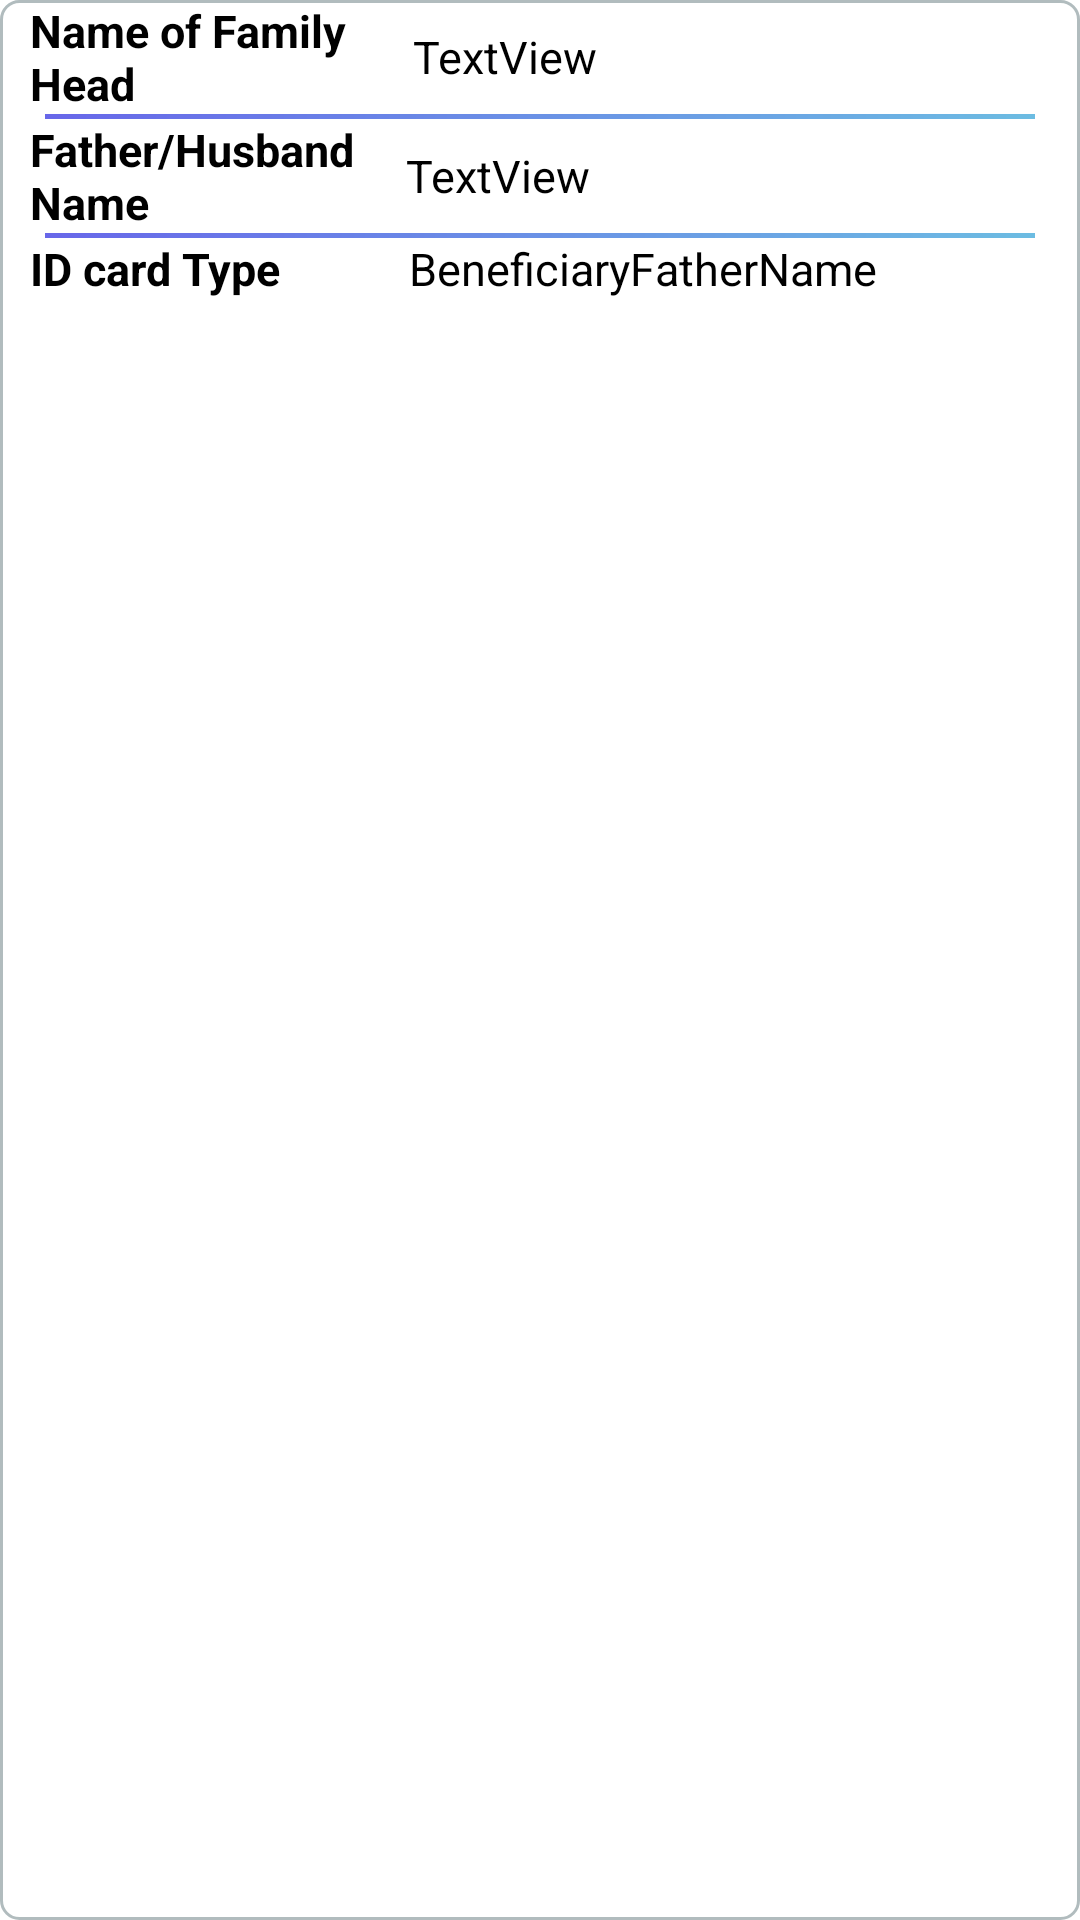

The Android layout XML behind this screen, and the referenced resources:
<!-- AndroidManifest.xml: application theme AppTheme -->
<!-- res/layout/adapter_user_list.xml -->
<?xml version="1.0" encoding="utf-8"?>
<layout>
    <data>

        <variable
            name="adapter"
            type="com.nic.watersurveyform.adapter.HomePageAdapter" />
    </data>
    <LinearLayout xmlns:android="http://schemas.android.com/apk/res/android"
        android:id="@+id/user_layout"
        android:layout_width="match_parent"
        android:layout_height="wrap_content"

        android:layout_marginBottom="12dp"
        android:layout_marginTop="12dp"
        android:background="@drawable/rectangle_box"
        android:orientation="vertical">


        <LinearLayout
            android:id="@+id/tv_schemeGroupName_layout"
            android:layout_width="match_parent"
            android:layout_height="wrap_content"
            android:gravity="center_vertical"
            android:orientation="horizontal"
            android:layout_margin="@dimen/_6sdp"

            android:weightSum="7">

            <TextView
                android:layout_width="0dp"
                android:layout_height="wrap_content"
                android:layout_marginLeft="10dp"
                android:layout_weight="2.5"
                android:text="Name of Family Head"
                android:textColor="#000000"
                android:textSize="15sp"
                android:textStyle="bold" />

            <TextView
                android:id="@+id/nameofFamilyHead"
                android:layout_width="0dp"
                android:layout_height="wrap_content"
                android:layout_marginLeft="10dp"
                android:layout_marginRight="10dp"
                android:layout_weight="4.5"
                android:text="TextView"
                android:textColor="#000000"
                android:textSize="15sp" />
        </LinearLayout>
        <View
             android:layout_width="match_parent"
            android:layout_height="1.5dp"
            android:layout_gravity="bottom"
            android:layout_marginLeft="15dp"
            android:layout_marginRight="15dp"
            android:background="@drawable/view_background" />


        <LinearLayout
            android:id="@+id/tv_scheme_layout"
            android:layout_width="match_parent"
            android:layout_height="wrap_content"
            android:gravity="center_vertical"
            android:orientation="horizontal"
            android:layout_margin="@dimen/_6sdp"

            android:weightSum="10">

            <TextView
                android:id="@+id/tv_scheme_label"
                android:layout_width="0dip"
                android:layout_height="wrap_content"
                android:layout_marginLeft="10dp"
                android:layout_weight="3.5"
                android:text="Father/Husband Name"
                android:textColor="#000000"
                android:textSize="15sp"
                android:textStyle="bold" />

            <TextView
                android:id="@+id/father_husband_name"
                android:layout_width="0dip"
                android:layout_height="wrap_content"
                android:layout_marginLeft="10dp"
                android:layout_marginRight="10dp"

                android:layout_weight="6.5"
                android:text="TextView"
                android:textColor="#000000"
                android:textSize="15sp" />
        </LinearLayout>
        <View
            android:id="@+id/cd_view"
            android:layout_width="match_parent"
            android:layout_height="1.5dp"
            android:layout_gravity="bottom"
            android:layout_marginLeft="15dp"
            android:layout_marginRight="15dp"
            android:background="@drawable/view_background" />

        <LinearLayout
            android:id="@+id/tv_beneficiaryFatherName_layout"
            android:layout_width="match_parent"
            android:layout_height="wrap_content"
            android:gravity="center_vertical"
            android:orientation="horizontal"
            android:layout_margin="@dimen/_10sdp"
            android:weightSum="10">

            <TextView
                android:layout_width="0dip"
                android:layout_height="wrap_content"
                android:layout_marginLeft="10dp"
                android:layout_weight="3.5"
                android:text="ID card Type"
                android:textAlignment="textStart"
                android:textColor="#000000"
                android:textSize="15sp"
                android:textStyle="bold" />

            <TextView
                android:id="@+id/id_card_type"
                android:layout_width="0dip"
                android:layout_height="wrap_content"
                android:layout_marginLeft="6dp"
                android:layout_weight="6.5"

                android:text="BeneficiaryFatherName"
                android:textColor="#000000"
                android:textSize="15sp" />
        </LinearLayout>


    </LinearLayout>

</layout>
<!-- resources referenced by this layout -->
<resources>
  <!-- drawable rectangle_box (drawable) -->
  <?xml version="1.0" encoding="UTF-8"?>
  <shape xmlns:android="http://schemas.android.com/apk/res/android">
      <solid android:color="#FFF" />
      <corners android:radius="6dp" />
      <stroke
          android:width="1dip"
          android:color="#B1BCBE" />
      <padding
          android:bottom="0dip"
          android:left="0dip"
          android:right="0dip"
          android:top="0dip" />
  </shape>
  <!-- drawable view_background (drawable) -->
  <?xml version="1.0" encoding="utf-8"?>
  <shape android:shape="rectangle"
      xmlns:android="http://schemas.android.com/apk/res/android" >
  
      <gradient android:angle="0"
          android:endColor="#6CBCE2"
          android:startColor="#6867E9"/>
  </shape>
  <style name="AppTheme" parent="Theme.MaterialComponents.Light.DarkActionBar">
          
          <item name="colorPrimary">@color/colorPrimary</item>
          <item name="colorPrimaryDark">@color/colorPrimaryDark</item>
          <item name="colorAccent">@color/colorAccent</item>
          <item name="windowActionBar">false</item>
          <item name="windowNoTitle">true</item>
      </style>
  <color name="colorPrimary">#6867E9</color>
  <color name="colorPrimaryDark">#6CBCE2</color>6867E9
  <color name="colorAccent">#0D5D98</color>
</resources>
